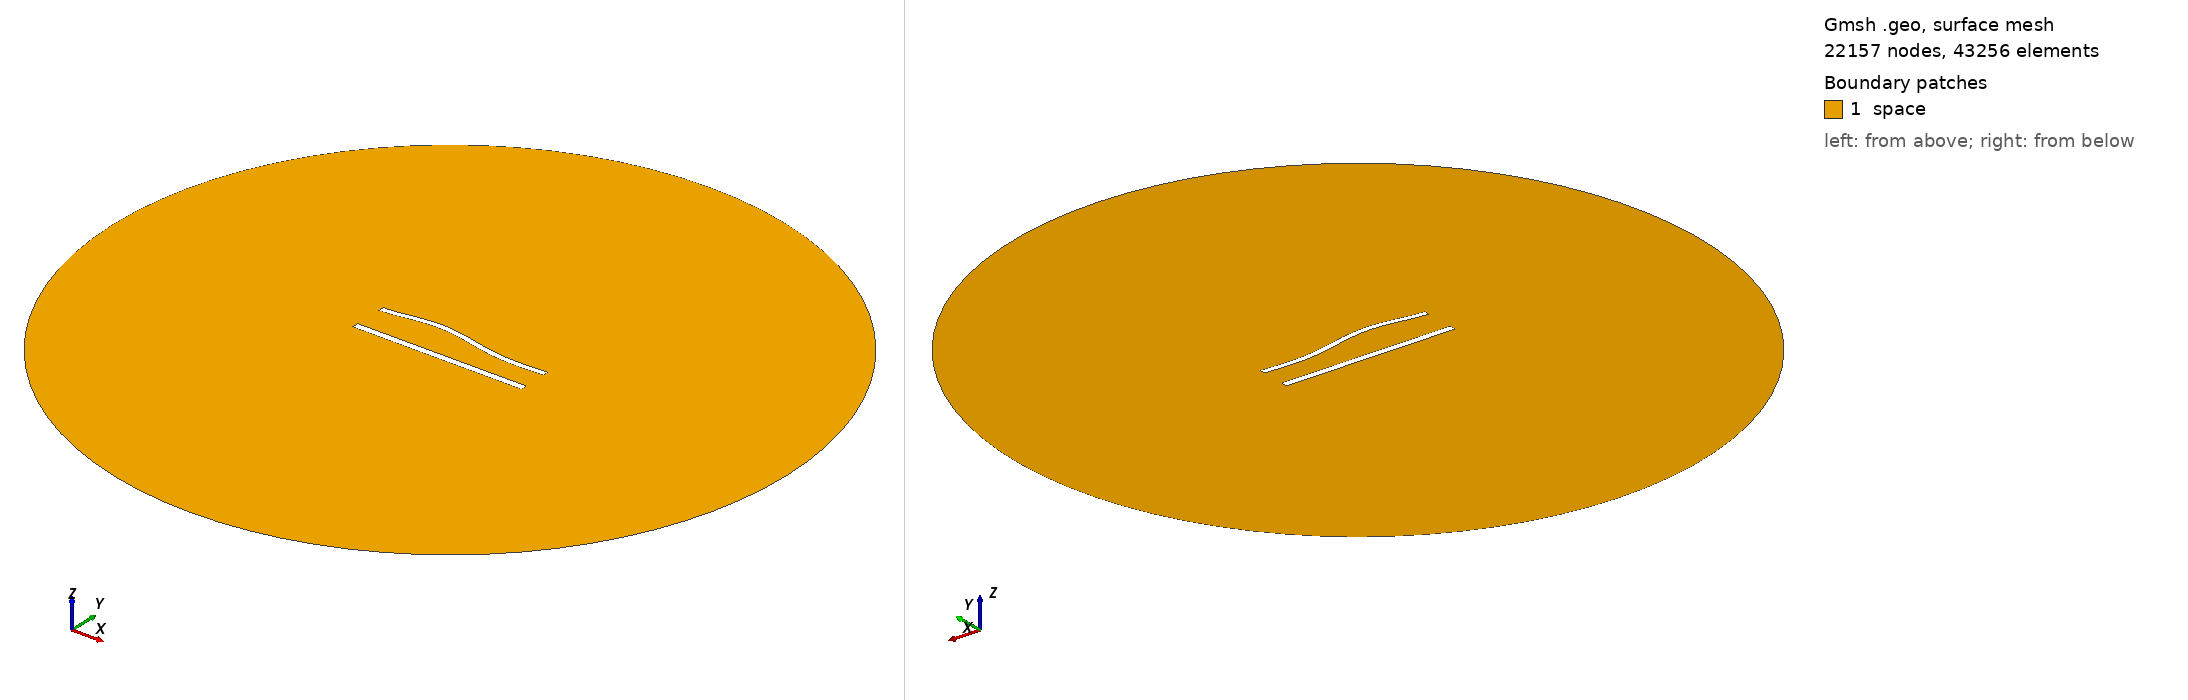

Gmsh geometry script, surface-meshed: 22157 nodes, 43256 surface elements. Boundary patches (legend numbers): 1 space. Left view from above one corner, right view from below the opposite corner. Legend entries are the model's physical surfaces. The drawing asked Gmsh for element sizes between 1% and 20% of the model's largest extent; the script's own settings can give other sizes.

=== 836.geo (drawn) ===
//---------------------------------------
// Geometry kernel
//---------------------------------------

SetFactory("OpenCASCADE");



//---------------------------------------
// Parameters of the geometry
//---------------------------------------

// Overetch of the upper plate
overetch = 0.25;

// Distance between the plates
distance = 20.0;

// Discretization over the x axis (for the deformation)
nx = 50; 

// Length of the plate
L = 100 - overetch; 

// Number of modes
n = 4; 

// 1st mode coefficient
coeff(1) = -1.5;
beta(1) = 0.596864 * 3.1415926535 / L;

// 2nd mode coefficient
coeff(2) = 1.5;
beta(2) = 1.49418 * 3.1415926535 / L;

// 3rd mode coefficient
coeff(3) = 1.5;
beta(3) = 2.50025 * 3.1415926535 / L;

// 4th mode coefficient
coeff(4) = 0.0;
beta(4) = 3.49999 * 3.1415926535 / L;



//---------------------------------------
// Upper plate (deformed rectangle)
//---------------------------------------

// Coordiantes of the upper plate
xmin = -50;
xmax = 50 - overetch;

// Height of the upper plate
yheight = 4 - 2 * overetch;

// Indexes of the points
UpperID[] = {};
LowerID[] = {};
LeftID[] = {};
RightID[] = {};

// Point index
p = 1;

// Horizontal edges
For i In {1:nx}
    x = xmin + (i-1)*(xmax - xmin)/(nx-1);

    y_bottom = distance / 2 + overetch;
    For j In {1:n}
        C = (Cosh(beta(j)*L) + Cos(beta(j)*L)) / (Sinh(beta(j)*L) + Sin(beta(j)*L));
        y_bottom  = y_bottom + coeff(j) * (Cosh(beta(j)*(x+50)) - Cos(beta(j)*(x+50)) - C * (Sinh(beta(j)*(x+50)) - Sin(beta(j)*(x+50))));
    EndFor

    y_top = y_bottom + yheight;

    Point(p) = {x, y_top, 0, 1.0};
    UpperID[i] = p;
    p = p + 1;

    Point(p) = {x, y_bottom, 0, 1.0};
    LowerID[i] = p;
    p = p + 1;
EndFor

// Create point lists
UpperPts[] = {}; LowerPts[] = {};
For i In {1:nx}
  UpperPts[] += {UpperID[i]};
  LowerPts[] += {LowerID[i]};
EndFor

// Build splines
Spline(1) = {UpperPts[]};
Spline(2) = {LowerPts[]};
Line(3) = {LowerPts[nx-1], UpperPts[nx-1]};
Line(4) = {LowerPts[0], UpperPts[0]};

// Build the plane surface
Curve Loop(1) = {2, 3, -1, -4};
Plane Surface(1) = {1};



//---------------------------------------
// Lower plate (rectangle)
//---------------------------------------

// Vertices
Point(1001) = {-50, -distance/2, 0, 1.0};
Point(1002) = { 50, -distance/2, 0, 1.0};
Point(1003) = { 50,  -distance/2 + 4, 0, 1.0};
Point(1004) = {-50,  -distance/2 + 4, 0, 1.0};

// Edges
Line(5) = {1001, 1002};
Line(6) = {1002, 1003};
Line(7) = {1003, 1004};
Line(8) = {1004, 1001};

// Plane surface
Line Loop(2) = {5, 6, 7, 8};
Plane Surface(2) = {2}; 



//---------------------------------------
// Outer (fictious) boundary
//---------------------------------------

// Points
Point(1005) = {0, 0, 0};       // Center
Point(1006) = {200, 0, 0};     // Start point
Point(1007) = {0, 200, 0};     // 90 degrees
Point(1008) = {-200, 0, 0};    // 180 degrees
Point(1009) = {0, -200, 0};    // 270 degrees

// Circle arcs (each needs start, center, end)
Circle(9) = {1006, 1005, 1007};
Circle(10) = {1007, 1005, 1008};
Circle(11) = {1008, 1005, 1009};
Circle(12) = {1009, 1005, 1006};

// Plane surface for the entire domain
Curve Loop(3) = {9, 10, 11, 12};
Surface(3) = {3};

// Subtract the plates from the whole domain to obtain the actual domain where we want to solve the equations
BooleanDifference{ Surface{3}; Delete; }{ Surface{1}; Surface{2}; Delete; }




//---------------------------------------
// Transfinite Lines/Curves
//---------------------------------------

// Set the number of points on the boundaries
r = 6;
d = 0.15;

// Plates
Transfinite Curve {1} = 50*r/4 Using Progression 1;
Transfinite Line {2} = 50*r Using Progression 1;
Transfinite Curve {3, 4} = 2*r Using Progression 1+d;
Transfinite Line {5} = 50*r/4 Using Progression 1;
Transfinite Line {7} = 50*r Using Progression 1;
Transfinite Line {6} = 2*r Using Progression 1-d;
Transfinite Line {8} = 2*r Using Progression 1+d;

// Outer boundary
Transfinite Line {9, 10, 11, 12} = 20 Using Progression 1;



//---------------------------------------
// Physical groups
//---------------------------------------                

// Physical curves (boundaries)
Physical Line("force_segment", 10) = {2};
Physical Line("upper_plate", 11) = {1, 3, 4};
Physical Line("lower_plate", 12) = {5, 6, 7, 8};
Physical Line("boundary", 20) = {9, 10, 11, 12};

// Physical Surfaces
Physical Surface("space", 30) = {3};



//---------------------------------------
// 6. Generate the Mesh
//---------------------------------------

// 2D mesh generation
Mesh 2;
